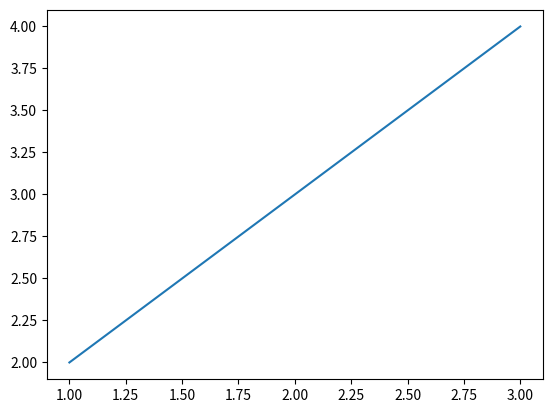

This figure's Python source:
import matplotlib.pyplot as plt 

x = [1 , 2, 3]
y = [2 ,3 ,4]

plt.plot(x,y)

plt.show()